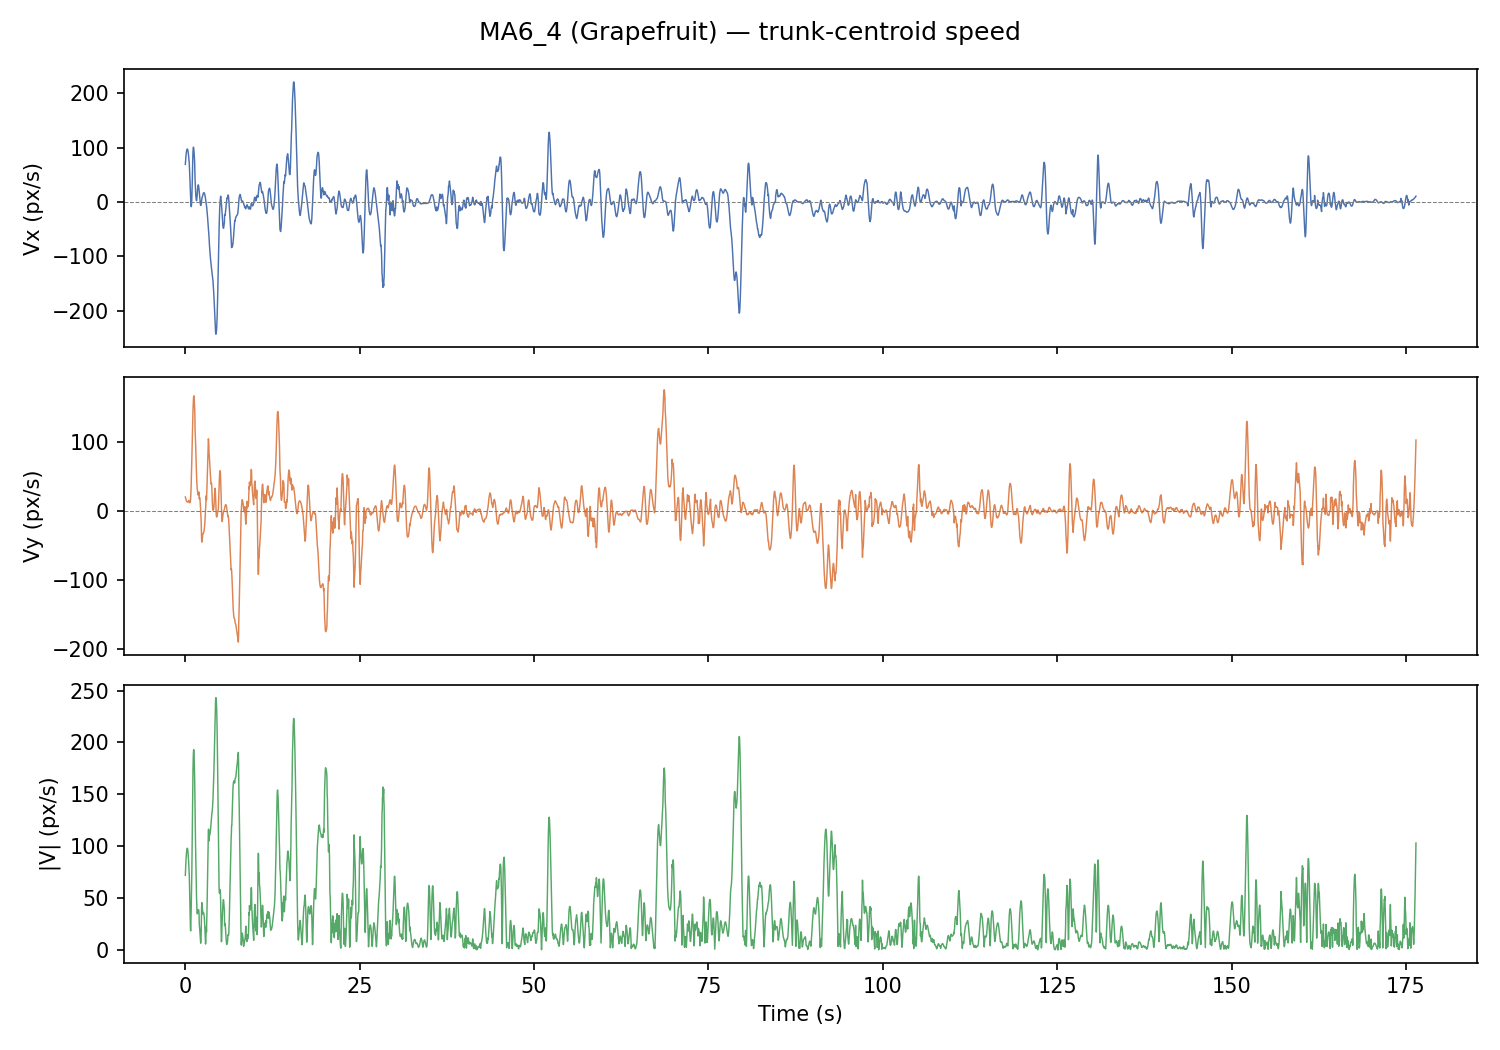

The data file committed next to this chart (first rows):
frame, t_s, x_px, y_px, vx_px_s, vy_px_s, speed_px_s
0, 0.0, 630.6, 349.1, 69.04, 20.12, 71.92
1, 0.033, 638.1, 347.5, 75.35, 18.65, 77.62
2, 0.067, 646.6, 347.9, 80.86, 17.34, 82.7
3, 0.1, 651.7, 348.2, 85.57, 16.2, 87.09
4, 0.133, 656.7, 348.4, 89.49, 15.21, 90.77
5, 0.167, 658.4, 348.7, 92.61, 14.39, 93.72
6, 0.2, 659.8, 348.6, 94.94, 13.72, 95.93
7, 0.233, 661.8, 348.7, 96.47, 13.22, 97.37
8, 0.267, 662.8, 349.2, 97.21, 12.88, 98.06
9, 0.3, 663, 350.5, 97.15, 12.7, 97.97
10, 0.333, 666, 351.4, 96.29, 12.68, 97.12
11, 0.367, 668.4, 352.1, 94.64, 12.82, 95.51
12, 0.4, 669.8, 353.6, 92.2, 13.12, 93.13
13, 0.433, 670.6, 354.3, 88.96, 13.58, 89.99
14, 0.467, 671.7, 355.3, 84.92, 14.2, 86.1
15, 0.5, 673, 356.1, 80.09, 14.99, 81.48
16, 0.533, 684.5, 356.5, 76.66, 13.3, 77.81
17, 0.567, 695, 356.6, 70.98, 12.57, 72.09
18, 0.6, 702.8, 356.9, 61.82, 11.89, 62.96
19, 0.633, 703.5, 356.9, 52.1, 11.62, 53.38
20, 0.667, 702.1, 356.1, 39.99, 11.86, 41.71
21, 0.7, 698.3, 356.5, 27.36, 12.7, 30.17
22, 0.733, 694.1, 357.1, 14.81, 14.71, 20.87
23, 0.767, 690.2, 358.1, 2.723, 18.25, 18.45
24, 0.8, 688, 358.8, -5.285, 25.97, 26.5
25, 0.833, 714.1, 360.7, -8.668, 35.56, 36.61
26, 0.867, 690.9, 361, -7.556, 47.68, 48.28
27, 0.9, 690.6, 362.5, -2.455, 61.17, 61.22
28, 0.933, 690.7, 364.7, 6.783, 75.06, 75.37
29, 0.967, 691.6, 367.6, 20.46, 90.27, 92.56
30, 1.0, 692.6, 369.7, 38.73, 104.5, 111.5
31, 1.033, 693.8, 372.7, 60.73, 119.6, 134.1
32, 1.067, 696.7, 375.9, 78.99, 134, 155.5
33, 1.1, 700.9, 380.3, 92.25, 146.3, 173
34, 1.133, 701.6, 385.2, 98.8, 156.1, 184.8
35, 1.167, 705.9, 391.2, 100.6, 162.2, 190.9
36, 1.2, 711.0, 398.2, 98.81, 165.9, 193.1
37, 1.233, 717.7, 406.3, 94.52, 166.5, 191.5
38, 1.267, 725.8, 415.1, 87.82, 163.8, 185.9
39, 1.3, 728.8, 418, 80.89, 157.8, 177.3
40, 1.333, 732.1, 423.9, 74.55, 149.6, 167.2
41, 1.367, 732.6, 427.6, 53.62, 139.3, 149.3
42, 1.4, 733.1, 432.7, 39.72, 116.5, 123
43, 1.433, 733.3, 438, 28.98, 109.2, 112.9
44, 1.467, 732.5, 440.4, 19.95, 99.38, 101.4
45, 1.5, 730.1, 445.5, 12.2, 87.27, 88.11
46, 1.533, 728.2, 445.1, 6.869, 75.28, 75.6
47, 1.567, 729, 444.9, 4.086, 63.42, 63.56
48, 1.6, 728.2, 446, 2.307, 52.72, 52.77
49, 1.633, 728.5, 446.3, 2.945, 44.2, 44.3
50, 1.667, 728.9, 449.1, 6.806, 37.51, 38.12
51, 1.7, 728.5, 449.6, 12.14, 32.66, 34.84
52, 1.733, 729, 450.3, 18.86, 29.55, 35.05
53, 1.767, 732.4, 451.9, 25.21, 27.15, 37.05
54, 1.8, 735, 453.3, 28.91, 24.19, 37.69
55, 1.833, 737.3, 453.4, 31.3, 23.08, 38.89
56, 1.867, 738.2, 452.3, 31.23, 22.66, 38.58
57, 1.9, 743.2, 482.6, 29.85, 24.71, 38.75
58, 1.933, 740.1, 452.9, 26.91, 26.82, 37.99
59, 1.967, 739.7, 454.2, 22.27, 27.16, 35.13
... 5,234 more rows
